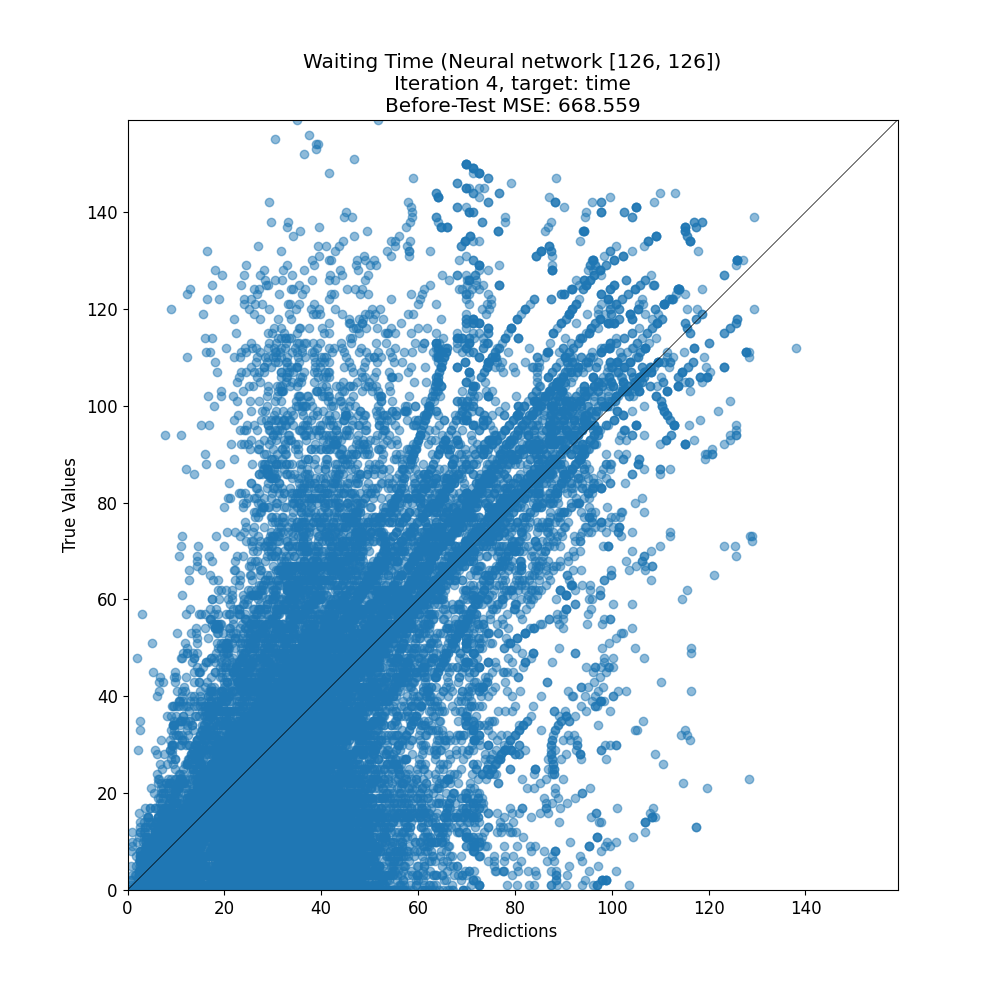

Data behind this chart, as committed beside it:
target, prediction
47, 43.51
46, 35.39
105, 44.42
6, 3.025
90, 80.49
17, 12.08
17, 34.16
51, 44.28
2, 13.39
121, 33.2
82, 75.66
34, 28.99
15, 57.7
12, 23.73
69, 63.23
35, 28.36
2, 31.91
6, 40.37
63, 33.02
13, 77.47
30, 30.61
34, 35.21
15, 42.38
0, 4.719
38, 49.47
43, 53.37
16, 41.9
94, 53.98
18, 18.1
22, 23.94
29, 41.45
21, 119.6
75, 68
11, 14.35
54, 32.59
42, 48.43
11, 57.79
6, 12.22
94, 11.09
21, 43.18
93, 51.05
81, 76.42
108, 77
85, 65.76
40, 30.01
104, 71.25
1, 24.35
0, 24.56
19, 14.53
29, 24.82
89, 41.12
68, 51.65
20, 33.46
95, 88.58
42, 51.47
76, 87.06
0, 3.342
1, 34.8
115, 53.24
26, 56.5
... 22,247 more rows
